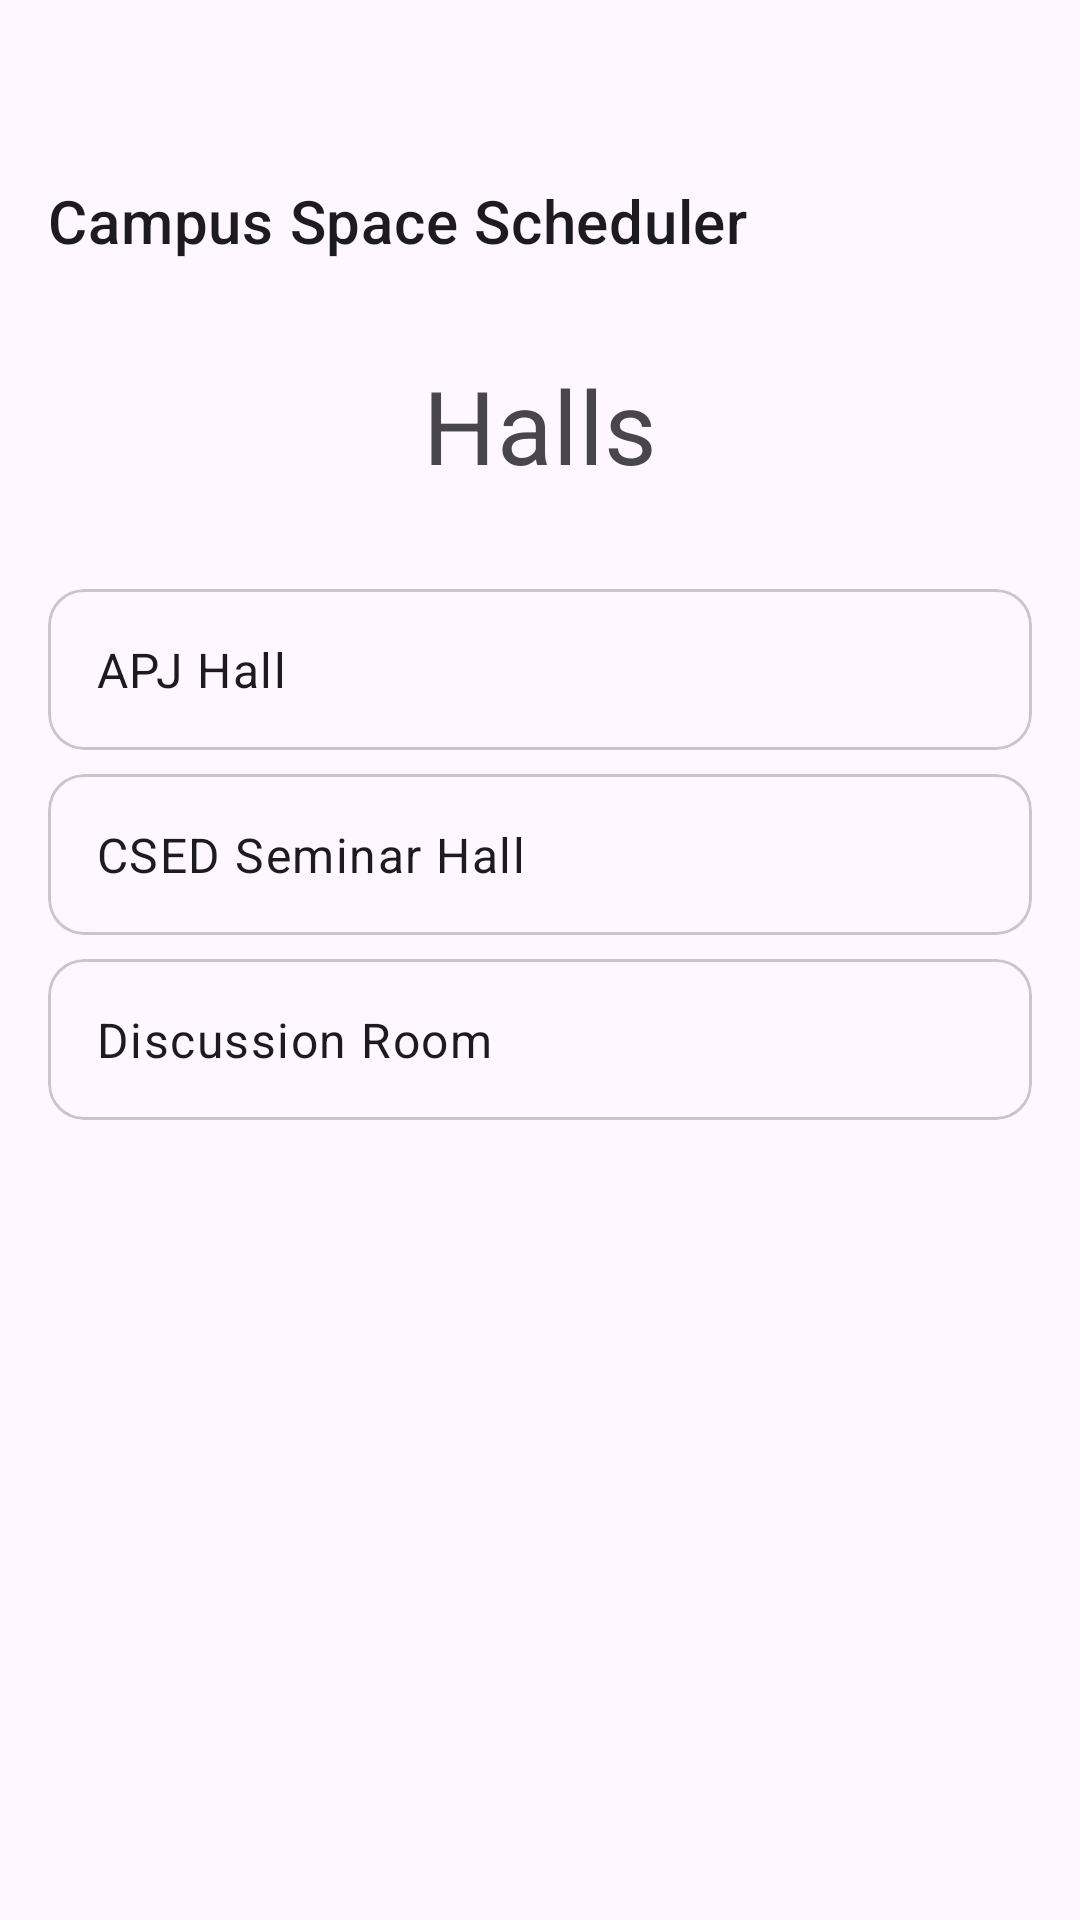

Reconstruct the res/layout file that produces this screen, plus the resources it refers to.
<!-- AndroidManifest.xml: application theme Theme.CampusSpaceScheduler -->
<!-- res/layout/activity_hall_list.xml -->
<?xml version="1.0" encoding="utf-8"?>
<androidx.constraintlayout.widget.ConstraintLayout xmlns:android="http://schemas.android.com/apk/res/android"
    xmlns:app="http://schemas.android.com/apk/res-auto"
    xmlns:tools="http://schemas.android.com/tools"
    android:layout_width="match_parent"
    android:layout_height="match_parent"
    tools:context=".HallListActivity">

    <TextView
        android:id="@+id/textViewAppTitle"
        android:layout_width="wrap_content"
        android:layout_height="wrap_content"
        android:layout_marginStart="16dp"
        android:layout_marginTop="60dp"
        android:text="@string/app_name"
        android:textAppearance="@style/TextAppearance.MaterialComponents.Headline6"
        app:layout_constraintStart_toStartOf="parent"
        app:layout_constraintTop_toTopOf="parent" />

    <TextView
        android:id="@+id/textViewHallListTitle"
        android:layout_width="wrap_content"
        android:layout_height="wrap_content"
        android:layout_marginTop="32dp"
        android:text="@string/halls"
        android:textAppearance="@style/TextAppearance.MaterialComponents.Headline4"
        app:layout_constraintEnd_toEndOf="parent"
        app:layout_constraintStart_toStartOf="parent"
        app:layout_constraintTop_toBottomOf="@+id/textViewAppTitle" />

    <ScrollView
        android:layout_width="0dp"
        android:layout_height="0dp"
        android:layout_marginTop="16dp"
        app:layout_constraintBottom_toBottomOf="parent"
        app:layout_constraintEnd_toEndOf="parent"
        app:layout_constraintStart_toStartOf="parent"
        app:layout_constraintTop_toBottomOf="@+id/textViewHallListTitle">

        <LinearLayout
            android:layout_width="match_parent"
            android:layout_height="wrap_content"
            android:orientation="vertical"
            android:padding="16dp">

            <com.google.android.material.card.MaterialCardView
                android:id="@+id/card_apj_hall"
                android:layout_width="match_parent"
                android:layout_height="wrap_content"
                android:layout_marginBottom="8dp"
                android:clickable="true"
                android:focusable="true">

                <TextView
                    android:id="@+id/text_apj_hall"
                    android:layout_width="wrap_content"
                    android:layout_height="wrap_content"
                    android:padding="16dp"
                    android:text="APJ Hall"
                    android:textAppearance="@style/TextAppearance.MaterialComponents.Body1" />
            </com.google.android.material.card.MaterialCardView>

            <com.google.android.material.card.MaterialCardView
                android:id="@+id/card_csed_seminar_hall"
                android:layout_width="match_parent"
                android:layout_height="wrap_content"
                android:layout_marginBottom="8dp"
                android:clickable="true"
                android:focusable="true">

                <TextView
                    android:id="@+id/text_csed_seminar_hall"
                    android:layout_width="wrap_content"
                    android:layout_height="wrap_content"
                    android:padding="16dp"
                    android:text="CSED Seminar Hall"
                    android:textAppearance="@style/TextAppearance.MaterialComponents.Body1" />
            </com.google.android.material.card.MaterialCardView>

            <com.google.android.material.card.MaterialCardView
                android:id="@+id/card_discussion_room"
                android:layout_width="match_parent"
                android:layout_height="wrap_content"
                android:clickable="true"
                android:focusable="true">

                <TextView
                    android:id="@+id/text_discussion_room"
                    android:layout_width="wrap_content"
                    android:layout_height="wrap_content"
                    android:padding="16dp"
                    android:text="Discussion Room"
                    android:textAppearance="@style/TextAppearance.MaterialComponents.Body1" />
            </com.google.android.material.card.MaterialCardView>

        </LinearLayout>
    </ScrollView>

</androidx.constraintlayout.widget.ConstraintLayout>
<!-- resources referenced by this layout -->
<resources>
  <string name="app_name">Campus Space Scheduler</string>
  <string name="halls">Halls</string>
  <style name="Theme.CampusSpaceScheduler" parent="Base.Theme.CampusSpaceScheduler" />
  <style name="Base.Theme.CampusSpaceScheduler" parent="Theme.Material3.DayNight.NoActionBar">
          
          <item name="colorPrimary">@color/blue</item>
      </style>
  <color name="blue">#FF4285F4</color>
</resources>
